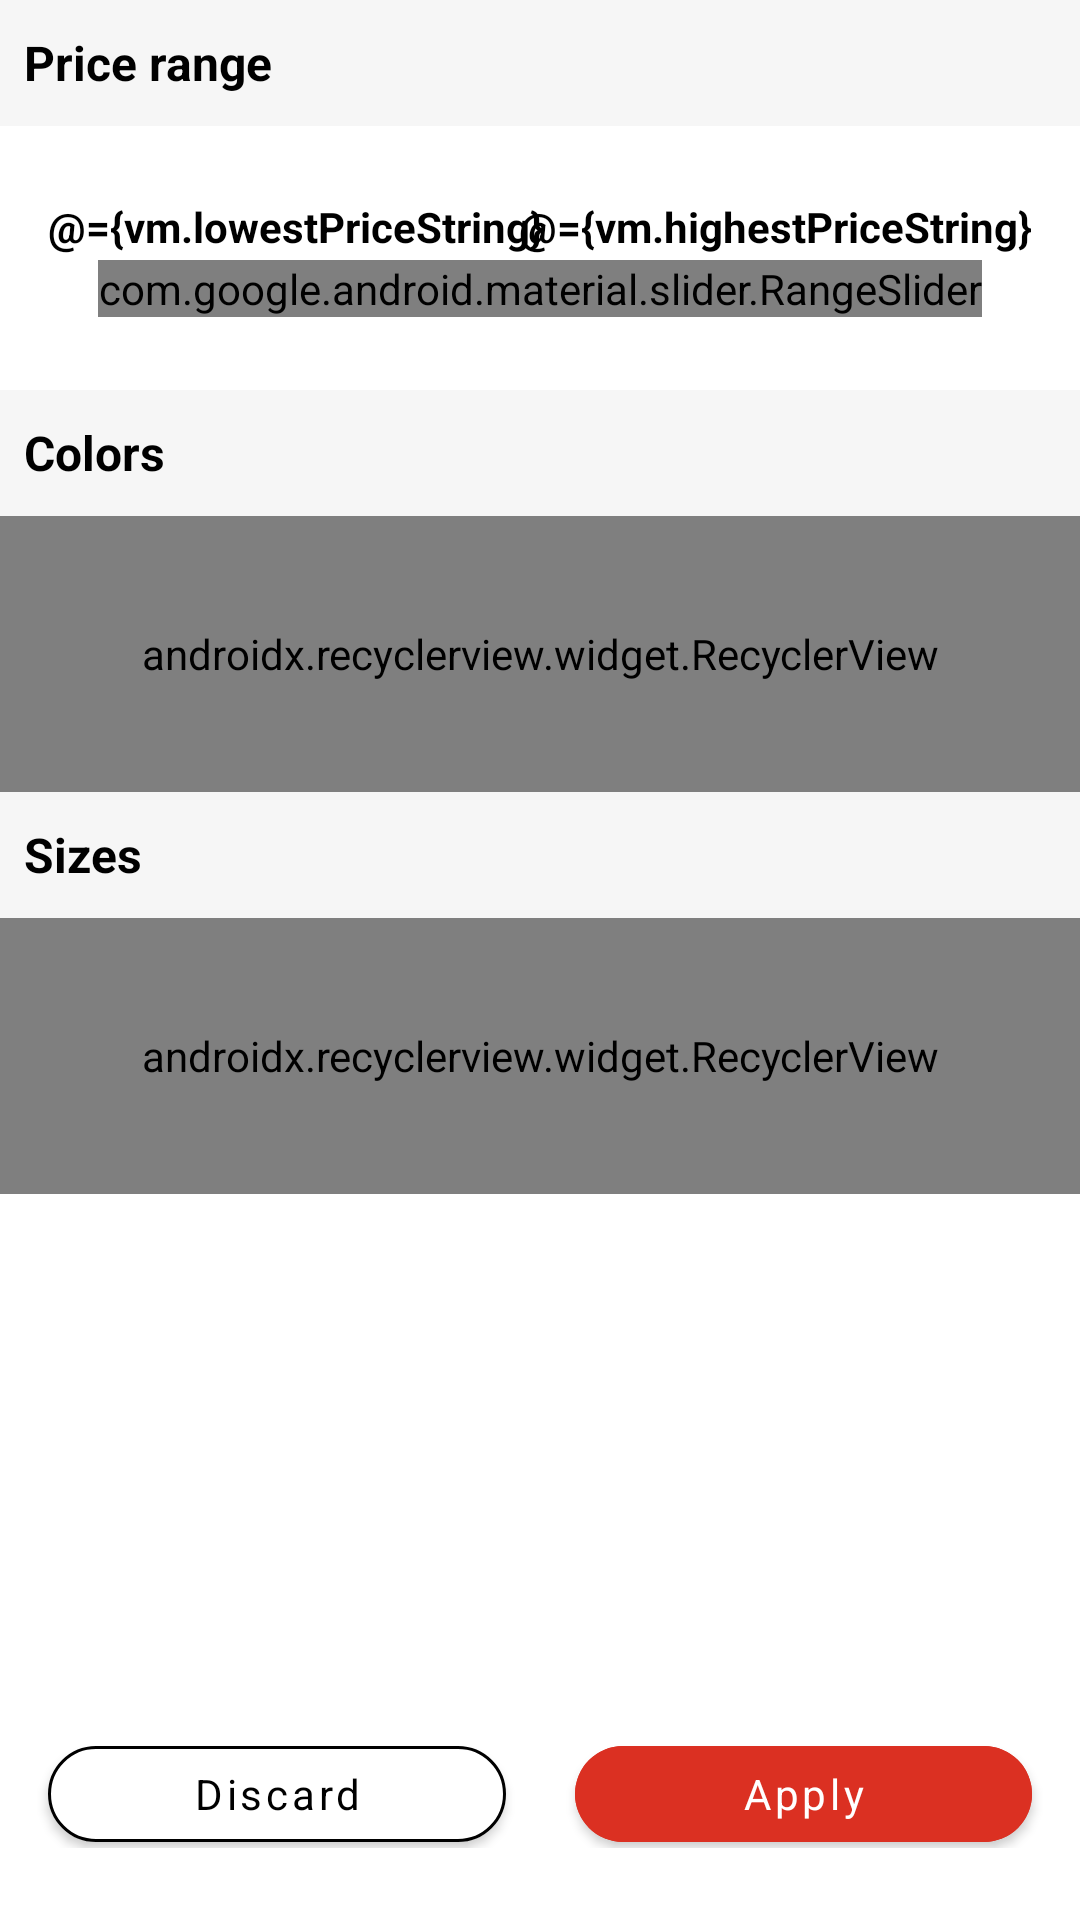

Here is an Android app screen rendered from its layout file. Give the layout XML and the strings, colors and styles it references.
<!-- AndroidManifest.xml: application theme Theme.AndroidShopingApp -->
<!-- res/layout/fragment_shop_product_filters.xml -->
<?xml version="1.0" encoding="utf-8"?>
<layout xmlns:android="http://schemas.android.com/apk/res/android"
    xmlns:app="http://schemas.android.com/apk/res-auto"
    xmlns:tools="http://schemas.android.com/tools">
    <data>

        <variable
            name="vm"
            type="com.gd.intership.hdziedziura.androidshopingapp.presentation.viewmodels.shop.ShopProductListViewModel" />

    </data>

    <androidx.constraintlayout.widget.ConstraintLayout
        android:layout_width="match_parent"
        android:layout_height="match_parent">

        <View
            android:id="@+id/background"
            android:layout_width="match_parent"
            android:layout_height="match_parent"
            app:layout_constraintBottom_toBottomOf="parent"
            app:layout_constraintEnd_toEndOf="parent"
            app:layout_constraintStart_toStartOf="parent"
            app:layout_constraintTop_toTopOf="parent" />

        <androidx.appcompat.widget.LinearLayoutCompat
            android:id="@+id/main_layout"
            android:layout_width="match_parent"
            android:layout_height="match_parent"
            android:orientation="vertical"
            app:layout_constraintStart_toStartOf="@id/background"
            app:layout_constraintTop_toTopOf="@id/background">

            <androidx.appcompat.widget.AppCompatTextView
                style="@style/TextFilter"
                android:text="@string/price_range" />

            <androidx.constraintlayout.widget.ConstraintLayout
                android:layout_width="match_parent"
                android:layout_height="@dimen/dp_44">

                <androidx.appcompat.widget.AppCompatTextView
                    android:layout_width="wrap_content"
                    android:layout_height="wrap_content"
                    android:layout_marginStart="@dimen/dp_8"
                    android:layout_marginTop="@dimen/dp_12"
                    android:text="@={vm.lowestPriceString}"
                    tools:text="$20"
                    android:textColor="@color/black"
                    android:textSize="@dimen/sp_7"
                    android:textStyle="bold"
                    app:layout_constraintStart_toStartOf="parent"
                    app:layout_constraintTop_toTopOf="parent" />

                <androidx.appcompat.widget.AppCompatTextView
                    android:layout_width="wrap_content"
                    android:layout_height="wrap_content"
                    android:layout_marginTop="@dimen/dp_12"
                    android:layout_marginEnd="@dimen/dp_8"
                    android:text="@={vm.highestPriceString}"
                    tools:text="$100"
                    android:textColor="@color/black"
                    android:textSize="@dimen/sp_7"
                    android:textStyle="bold"
                    app:layout_constraintEnd_toEndOf="parent"
                    app:layout_constraintTop_toTopOf="parent" />

                <com.google.android.material.slider.RangeSlider
                    android:id="@+id/range_slider"
                    android:layout_width="wrap_content"
                    android:layout_height="wrap_content"
                    android:layout_marginTop="@dimen/dp_27"
                    android:layout_marginBottom="@dimen/dp_17"
                    app:layout_constraintBottom_toBottomOf="parent"
                    app:layout_constraintEnd_toEndOf="parent"
                    app:layout_constraintStart_toStartOf="parent"
                    app:layout_constraintTop_toTopOf="parent"
                    app:thumbColor="@color/red"
                    app:thumbRadius="11dp"
                    app:trackColorActive="@color/red"
                    app:trackColorInactive="@color/grey"
                    app:values="@={vm.valuesFromTo}"
                    app:rangePrice="@={vm.sliderRange}" />

            </androidx.constraintlayout.widget.ConstraintLayout>

            <androidx.appcompat.widget.AppCompatTextView
                style="@style/TextFilter"
                android:text="@string/colors" />

            <androidx.recyclerview.widget.RecyclerView
                android:id="@+id/colorsFilters"
                android:layout_width="match_parent"
                android:layout_height="@dimen/dp_46"
                rvItems="@{vm.colors}"
                app:layoutManager=".presentation.ui.layoutManager.HorizontalLayoutManager"/>

            <androidx.appcompat.widget.AppCompatTextView
                style="@style/TextFilter"
                android:text="@string/sizes" />

            <androidx.recyclerview.widget.RecyclerView
                android:id="@+id/sizesFilters"
                android:layout_width="match_parent"
                android:layout_height="@dimen/dp_46"
                rvItems="@{vm.sizes}"
                app:layoutManager=".presentation.ui.layoutManager.HorizontalLayoutManager"/>

        </androidx.appcompat.widget.LinearLayoutCompat>

        <androidx.appcompat.widget.LinearLayoutCompat
            android:id="@+id/bottom_buttons"
            android:layout_width="match_parent"
            android:layout_height="wrap_content"
            android:orientation="horizontal"
            android:layout_marginBottom="@dimen/dp_12"
            app:layout_constraintStart_toStartOf="@id/background"
            app:layout_constraintBottom_toBottomOf="@id/background">

            <com.google.android.material.button.MaterialButton
                android:id="@+id/discard_button"
                style="@style/ButtonFilters"
                android:layout_width="@dimen/dp_80"
                android:layout_height="@dimen/dp_18"
                android:layout_marginStart="@dimen/dp_8"
                android:layout_weight="1"
                android:backgroundTint="@color/white"
                android:text="@string/discard"
                android:textColor="@color/black"
                app:strokeWidth="1dp" />

            <com.google.android.material.button.MaterialButton
                android:id="@+id/apply_button"
                style="@style/ButtonFilters"
                android:layout_width="@dimen/dp_80"
                android:layout_height="@dimen/dp_18"
                android:layout_marginStart="23dp"
                android:layout_marginEnd="@dimen/dp_8"
                android:layout_weight="1"
                android:backgroundTint="@color/red"
                android:text="@string/apply"
                android:textColor="@color/white" />

        </androidx.appcompat.widget.LinearLayoutCompat>

    </androidx.constraintlayout.widget.ConstraintLayout>
</layout>
<!-- resources referenced by this layout -->
<resources>
  <color name="black">#FF000000</color>
  <color name="grey">#9B9B9B</color>
  <color name="red">#DB3022</color>
  <color name="white">#FFFFFFFF</color>
  <dimen name="dp_12">24dp</dimen>
  <dimen name="dp_17">34dp</dimen>
  <dimen name="dp_18">36dp</dimen>
  <dimen name="dp_27">54dp</dimen>
  <dimen name="dp_44">88dp</dimen>
  <dimen name="dp_46">92dp</dimen>
  <dimen name="dp_8">16dp</dimen>
  <dimen name="dp_80">160dp</dimen>
  <dimen name="sp_7">14sp</dimen>
  <string name="apply">Apply</string>
  <string name="colors">Colors</string>
  <string name="discard">Discard</string>
  <string name="price_range">Price range</string>
  <string name="sizes">Sizes</string>
  <style name="ButtonFilters">
          <item name="textAllCaps">false</item>
          <item name="android:textSize">@dimen/sp_7</item>
          <item name="android:padding">@dimen/dp_0</item>
          <item name="android:insetTop">@dimen/dp_1</item>
          <item name="android:insetBottom">@dimen/dp_1</item>
          <item name="android:insetLeft">@dimen/dp_0</item>
          <item name="android:insetRight">@dimen/dp_0</item>
          <item name="cornerRadius">@dimen/dp_12</item>
      </style>
  <style name="TextFilter">
          <item name="android:layout_width">match_parent</item>
          <item name="android:layout_height">@dimen/dp_21</item>
          <item name="android:textColor">@color/black</item>
          <item name="android:textSize">@dimen/sp_8</item>
          <item name="android:gravity">center|start</item>
          <item name="android:textStyle">bold</item>
          <item name="android:paddingStart">@dimen/dp_4</item>
          <item name="android:background">@color/background</item>
      </style>
  <dimen name="dp_0">0dp</dimen>
  <dimen name="dp_1">2dp</dimen>
  <dimen name="dp_21">42dp</dimen>
  <dimen name="sp_8">16sp</dimen>
  <dimen name="dp_4">8dp</dimen>
  <color name="background">#F6F6F6</color>
  <color name="purple_500">#FF6200EE</color>
  <color name="purple_700">#FF3700B3</color>
  <color name="teal_200">#FF03DAC5</color>
  <color name="teal_700">#FF018786</color>
  <style name="ChipStyle" parent="Widget.MaterialComponents.Chip.Choice">
          <item name="chipBackgroundColor">@drawable/selector_chip_choice</item>
          <item name="android:textColor">@color/white</item>
          <item name="android:textAlignment">center</item>
          <item name="android:layout_marginEnd">@dimen/dp_3</item>
          <item name="android:checked">true</item>
          <item name="android:minWidth">@dimen/dp_50</item>
          <item name="android:layout_width">wrap_content</item>
          <item name="android:layout_height">wrap_content</item>
      </style>
  <style name="PopupStyle" parent="Widget.MaterialComponents.PopupMenu">
          <item name="android:popupBackground">@drawable/rounded_dialog_all</item>
          <item name="android:textAppearanceSmallPopupMenu">@style/PopupText</item>
          <item name="android:textAppearanceLargePopupMenu">@style/PopupText</item>
      </style>
  <dimen name="dp_3">6dp</dimen>
  <dimen name="dp_50">100dp</dimen>
  <!-- drawable rounded_dialog_all (drawable) -->
  <?xml version="1.0" encoding="utf-8"?>
  <shape xmlns:android="http://schemas.android.com/apk/res/android"
      android:shape="rectangle">
  
      <solid android:color="@android:color/white"/>
      <corners android:radius="@dimen/dp_4"/>
  
  </shape>
  <style name="PopupText" parent="TextAppearance.MaterialComponents.Subtitle1">
          <item name="android:textColor">@color/red</item>
          <item name="android:layout_gravity">center</item>
          <item name="android:textSize">@dimen/sp_5</item>
      </style>
  <dimen name="sp_5">10sp</dimen>
</resources>
